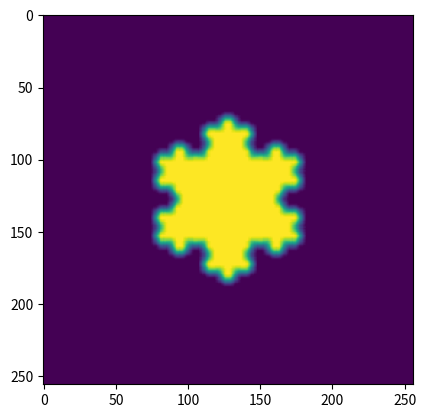

Write the Python code that produced this figure.
import numpy as np
import warnings
warnings.filterwarnings("ignore")
import sys
from PIL import Image, ImageDraw, ImageFilter


def koch_line(start, end, factor):
    """
    Segments a line to Koch line, creating fractals.


    :param tuple start:  (x, y) coordinates of the starting point
    :param tuple end: (x, y) coordinates of the end point
    :param float factor: the multiple of sixty degrees to rotate
    :returns tuple: tuple of all points of segmentation
    """

    # coordinates of the start
    x1, y1 = start[0], start[1]

    # coordinates of the end
    x2, y2 = end[0], end[1]

    # the length of the line
    l = np.sqrt((x2 - x1 )**2 + (y2 - y1 )**2)

    # first point: same as the start
    a = (x1, y1)

    # second point: one third in each direction from the first point
    b = (x1 + (x2 - x1 ) /3., y1 + (y2 - y1 ) /3.)

    # third point: rotation for multiple of 60 degrees
    c = (b[0] + l/ 3. * np.cos(factor * np.pi / 3.), b[1] + l / 3. * np.sin(factor * np.pi / 3.))

    # fourth point: two thirds in each direction from the first point
    d = (x1 + 2. * (x2 - x1) / 3., y1 + 2. * (y2 - y1) / 3.)

    # the last point
    e = end

    return {'a': a, 'b': b, 'c': c, 'd': d, 'e': e, 'factor': factor}


def koch_snowflake(degree, s=5.0):
    """Generates all lines for a Koch Snowflake with a given degree.

    :param int degree: how deep to go in the branching process
    :param float s: the length of the initial equilateral triangle
    :returns list: list of all lines that form the snowflake
    """
    # all lines of the snowflake
    lines = []

    # we rotate in multiples of 60 degrees
    sixty_degrees = np.pi / 3.

    # vertices of the initial equilateral triangle
    A = (0., 0.)
    B = (s, 0.)
    C = (s * np.cos(sixty_degrees), s * np.sin(sixty_degrees))

    # set the initial lines
    if degree == 0:
        lines.append(koch_line(A, B, 0))
        lines.append(koch_line(B, C, 2))
        lines.append(koch_line(C, A, 4))
    else:
        lines.append(koch_line(A, B, 5))
        lines.append(koch_line(B, C, 1))
        lines.append(koch_line(C, A, 3))

    for i in range(1, degree):
        # every lines produce 4 more lines
        for _ in range( 3 * 4**(i - 1)):
            line = lines.pop(0)
            factor = line['factor']

            lines.append(koch_line(line['a'], line['b'], factor % 6))  # a to b
            lines.append(koch_line(line['b'], line['c'], (factor - 1) % 6))  # b to c
            lines.append(koch_line(line['c'], line['d'], (factor + 1) % 6))  # d to c
            lines.append(koch_line(line['d'], line['e'], factor % 6))  # d to e

    return lines


def image_from_koch(degree, flake_size=5, image_size=(256, 256), blur_radius=3):
    base = Image.new("L", image_size)
    lines = koch_snowflake(degree, flake_size)
    x, y = [], []
    for l in lines:
        x.extend([l['a'][0], l['b'][0], l['c'][0], l['d'][0], l['e'][0]])
        y.extend([l['a'][1], l['b'][1], l['c'][1], l['d'][1], l['e'][1]])
    x = np.array(x) + image_size[1] / 2 - flake_size / 2
    y = np.array(y) + image_size[0] / 2 - flake_size / np.sqrt(3) / 2
    draw = ImageDraw.Draw(base)
    draw.polygon(list(zip(x, y)), fill=256)
    return np.asarray(base.filter(ImageFilter.BoxBlur(blur_radius))) / 256


def plot_koch():
    import matplotlib.pyplot as plt

    max_degree = 10
    fig, axs = plt.subplots(1, max_degree, figsize=(5*max_degree, 5), subplot_kw={'aspect': 'equal'})
    colors = ['#661D98', '#2CBDFE', '#47DBCD', '#F5B14C', '#960019', '#661D98', '#2CBDFE', '#47DBCD', '#F5B14C', '#960019']


    for d in range(max_degree):
        lines = koch_snowflake(degree=d)

        # extract the line coordinates
        x, y = [], []
        for l in lines:
            x.extend([l['a'][0], l['b'][0], l['c'][0], l['d'][0], l['e'][0]])
            y.extend([l['a'][1], l['b'][1], l['c'][1], l['d'][1], l['e'][1]])

        # remove all ticks and axes
        axs[d].set_xticks([], [])
        axs[d].set_yticks([], [])
        axs[d].spines['right'].set_visible(False)
        axs[d].spines['left'].set_visible(False)
        axs[d].spines['top'].set_visible(False)
        axs[d].spines['bottom'].set_visible(False)

        # fill the polygons
        axs[d].fill(x, y, facecolor=colors[d], edgecolor='black', lw=1)

    plt.show()

    plt.gcf().text(0.1, 0.15, 'by Vladimir Ilievski', fontsize=28, fontfamily='Verdana')
    plt.savefig('snowflakes_0_to_4.png', dpi=300, bbox_inches='tight')


if __name__ == '__main__':
    data = image_from_koch(4, 100)
    import matplotlib.pyplot as plt
    max_degree = 10
    fig, axs = plt.subplots(1, 1, subplot_kw={'aspect': 'equal'})
    plt.imshow(data)

    fig.show()
    pass
